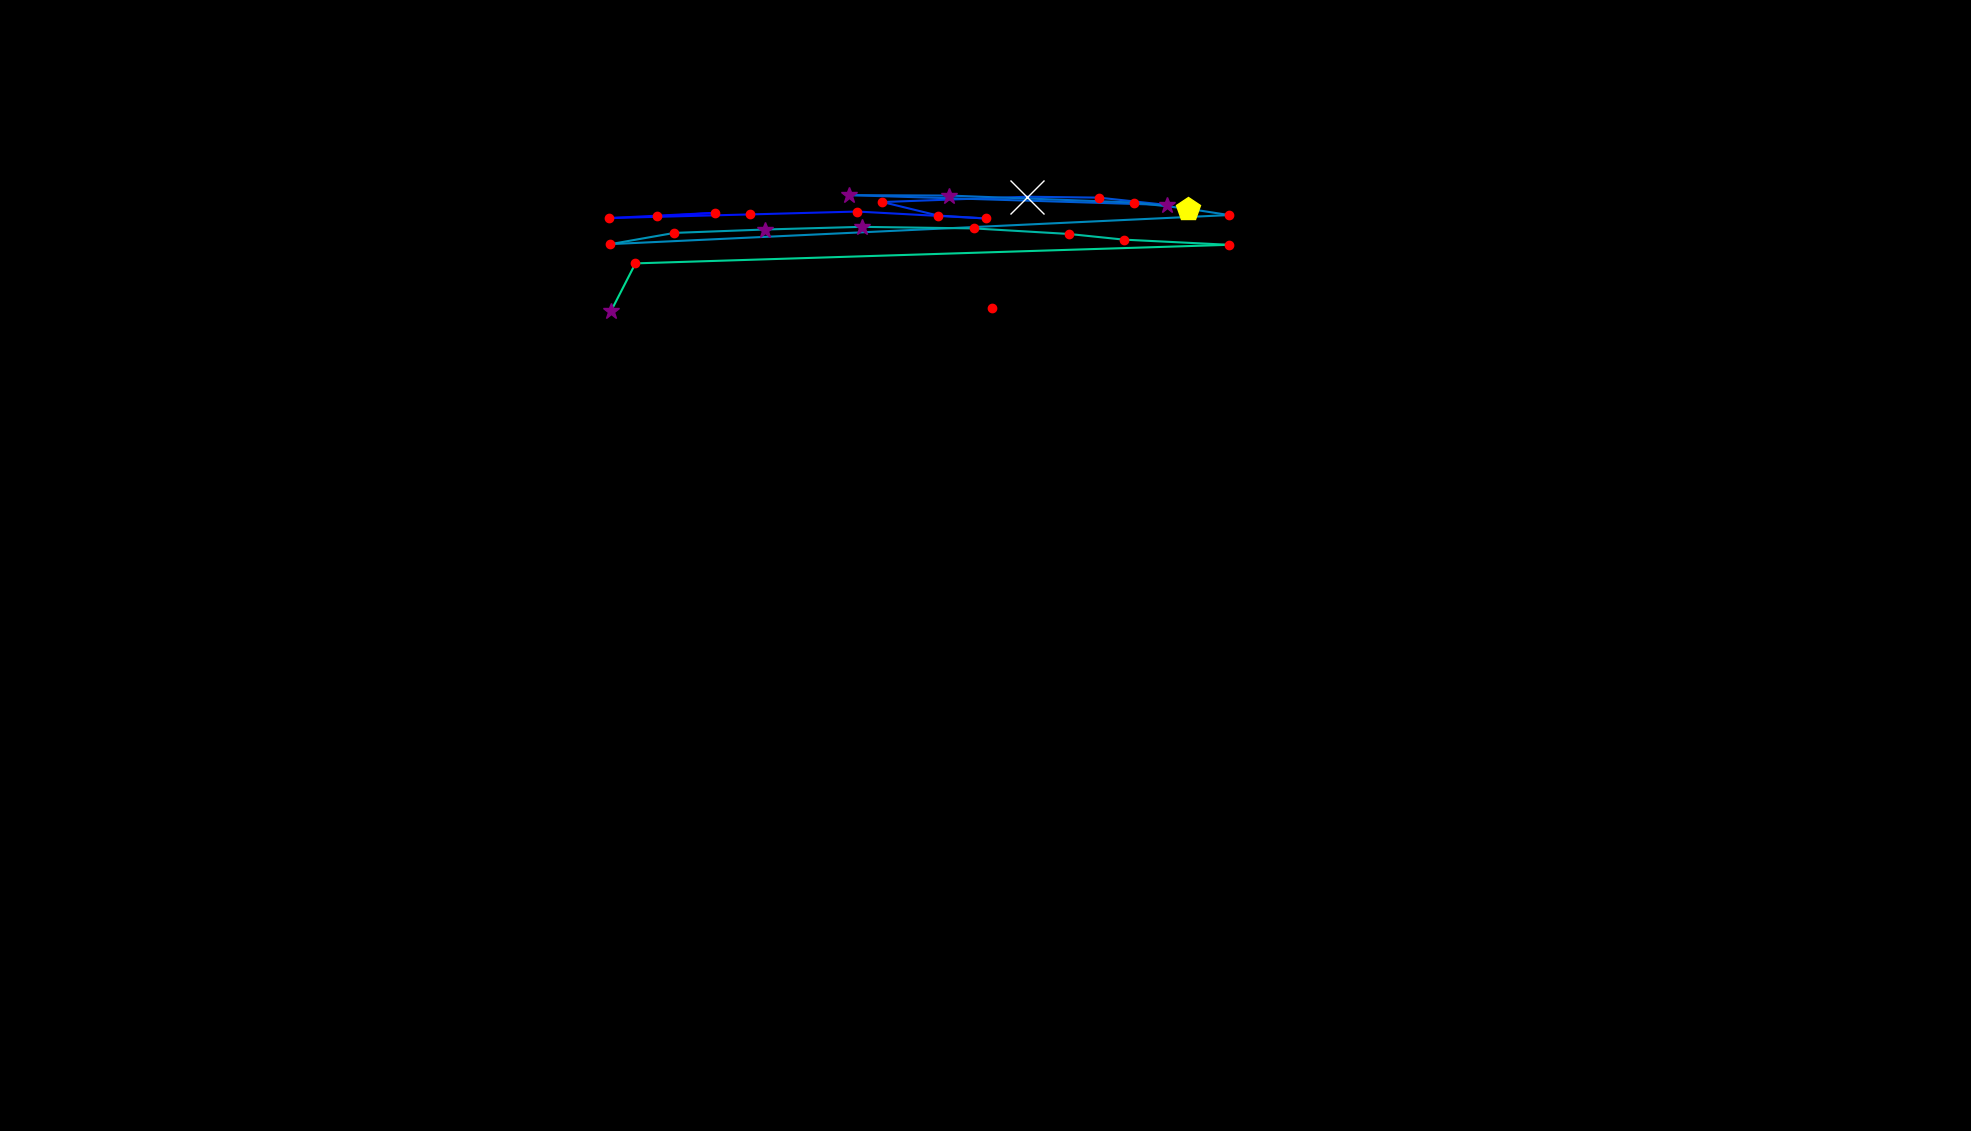

Data behind this chart, as committed beside it:
, fixation_id, timestamp, avg_gaze_x, avg_gaze_y, duration
0, 1.0, 698.9, 852.7, 1188, 216.9
1, 2.0, 1036, 928, 1192, 156.6
2, 3.0, 1265, 791, 1186, 180.7
3, 4.0, 1482, 974.3, 1190, 168.7
4, 5.0, 1747, 1113, 1194, 228.9
5, 6.0, 2012, 1280, 1185, 192.8
6, 7.0, 2241, 1218, 1189, 132.5
7, 8.0, 2422, 1146, 1206, 144.6
8, 9.0, 2651, 1334, 1213, 1157
9, 10.0, 3844, 1427, 1212, 228.9
10, 11.0, 4157, 1516, 1203, 385.6
11, 12.0, 4639, 1102, 1215, 277.1
12, 13.0, 5061, 1233, 1215, 253
13, 14.0, 5386, 1472, 1206, 132.5
14, 15.0, 5543, 1543, 1198, 445.8
15, 16.0, 6013, 1596, 1190, 156.6
16, 17.0, 6374, 792.9, 1152, 120.5
17, 18.0, 6567, 875.9, 1166, 216.9
18, 19.0, 6808, 993.7, 1171, 253
19, 20.0, 7097, 1119, 1174, 349.4
20, 21.0, 7519, 1265, 1172, 228.9
21, 22.0, 7784, 1388, 1165, 204.8
22, 23.0, 8013, 1460, 1158, 156.6
23, 24.0, 8218, 1596, 1151, 192.8
24, 25.0, 8483, 825.3, 1127, 204.8
25, 26.0, 8736, 793.4, 1065, 361.5
26, 34.0, 12230, 1289, 1068, 192.8
27, 38.0, 13761, 1475, 1079, 60.25
